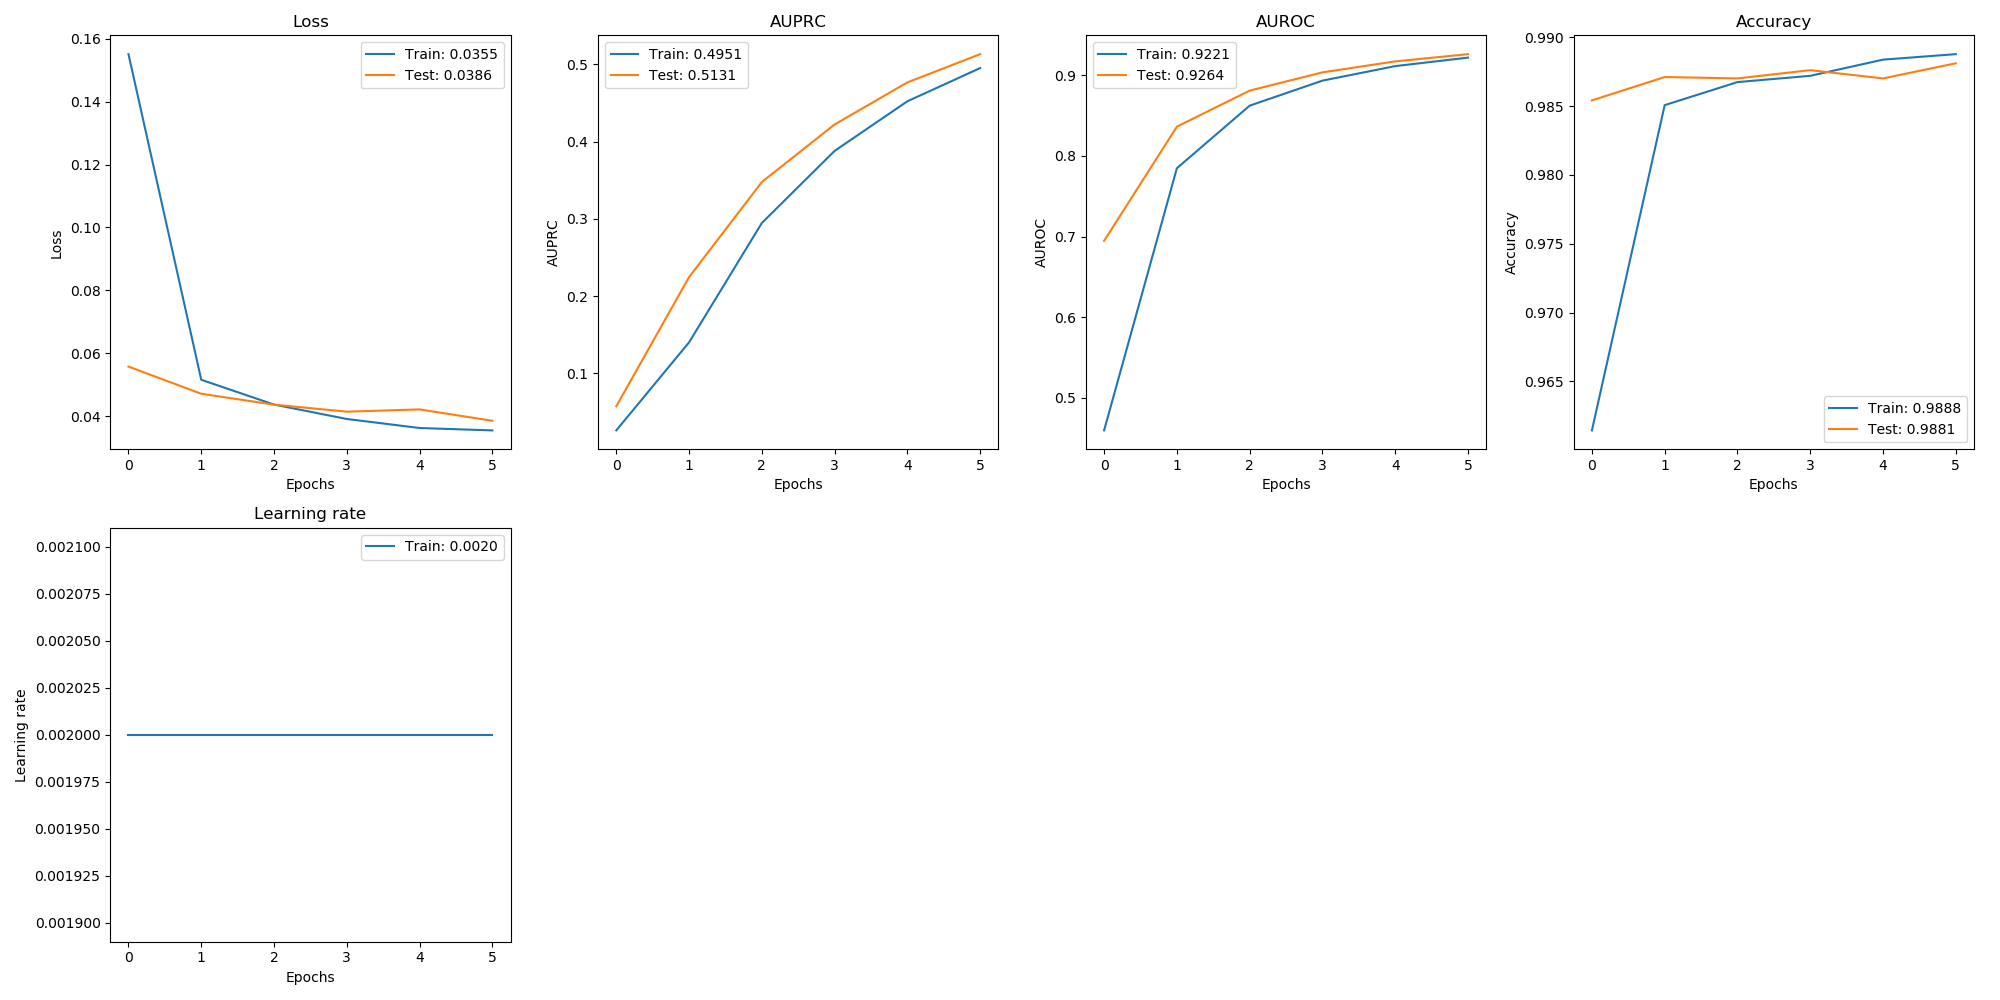

Values plotted in this chart, from the file beside it:
, val_loss, val_auprc, val_auroc, val_acc, loss, auprc, auroc, acc, lr
0, 0.05581, 0.05731, 0.6946, 0.9854, 0.1551, 0.02607, 0.4593, 0.9614, 0.002
1, 0.04717, 0.2245, 0.8364, 0.9871, 0.05162, 0.1401, 0.7848, 0.9851, 0.002
2, 0.04372, 0.3476, 0.8812, 0.987, 0.04373, 0.2945, 0.8625, 0.9868, 0.002
3, 0.04148, 0.4221, 0.9038, 0.9876, 0.03916, 0.3879, 0.8935, 0.9872, 0.002
4, 0.0422, 0.4766, 0.9175, 0.987, 0.03629, 0.4521, 0.9116, 0.9884, 0.002
5, 0.03858, 0.5131, 0.9264, 0.9881, 0.03553, 0.4951, 0.9221, 0.9888, 0.002
